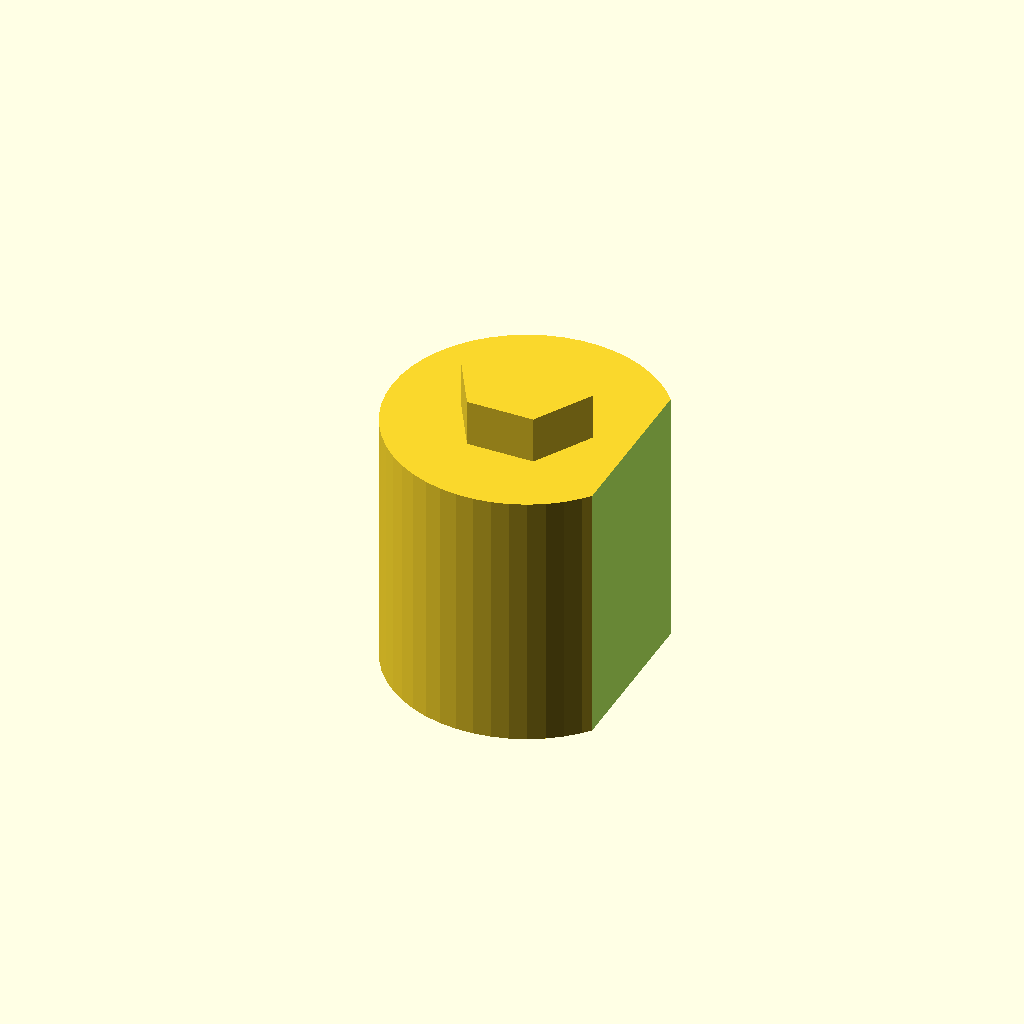
Cell 1 — every parameter at its default value.
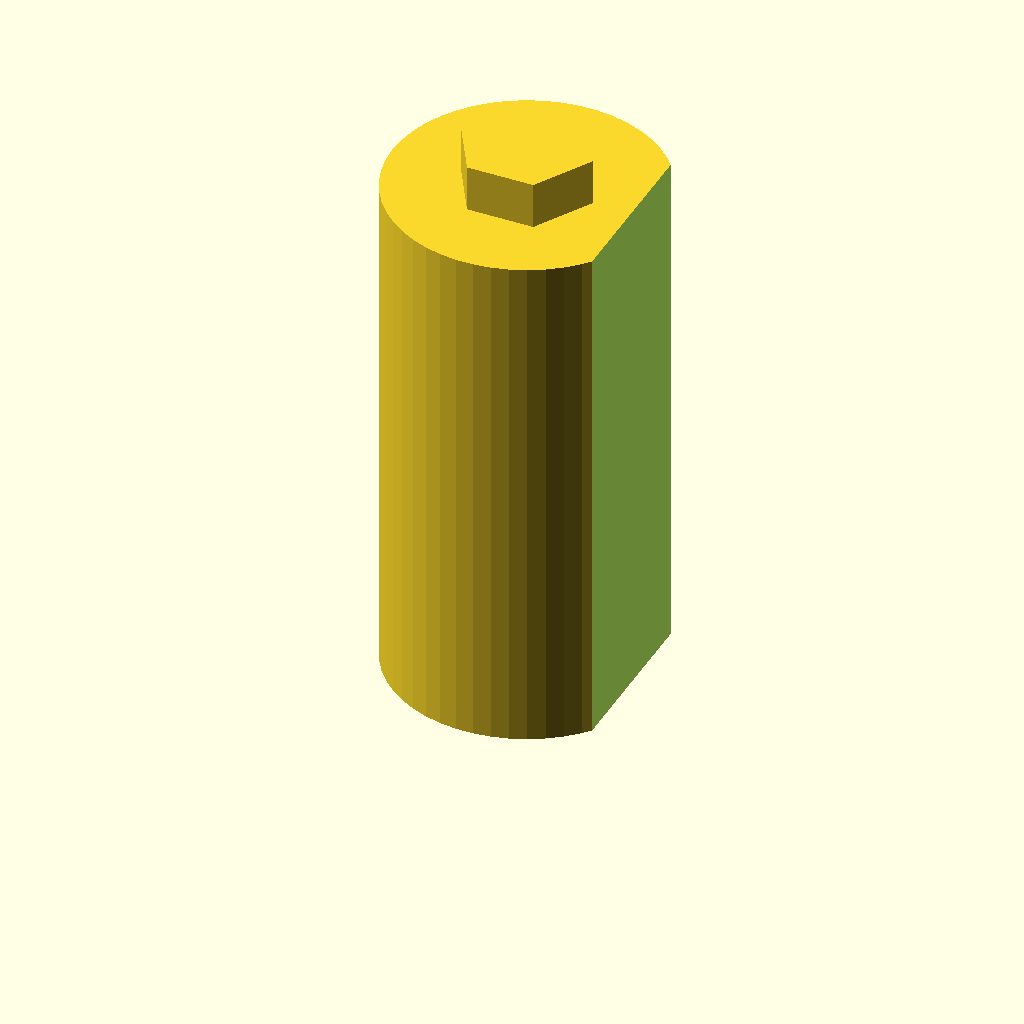
Cell 2 — length set to 56, the other parameters unchanged.
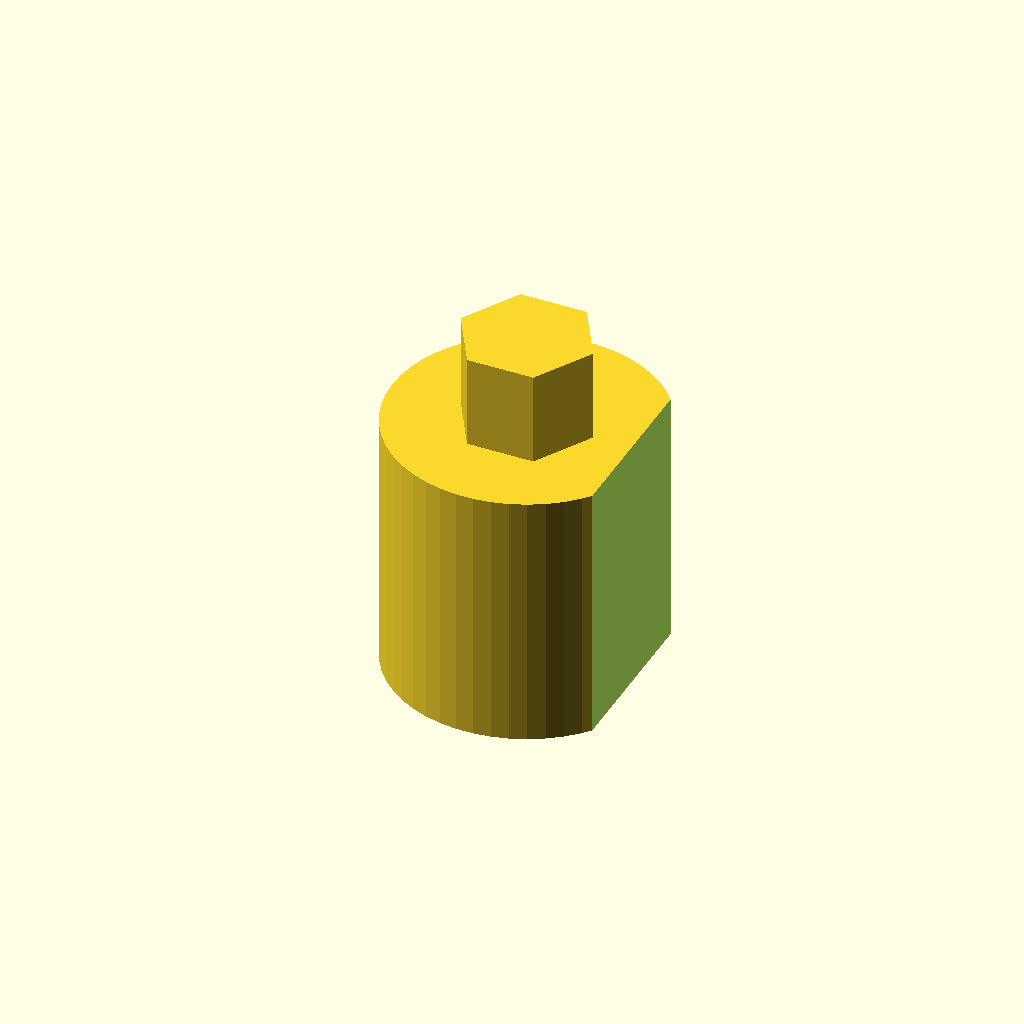
Cell 3: the same model with hexHeight = 10.
All cells are drawn from one camera (rotation 55°, 0°, 25°, orthographic, colour scheme Cornfield), so only the parameter changes between them.
Source of the model, inputs/thingiverse/thing-2830405/files/TrainWhistle.scad:
///////////////////////////////////////////////////////////////////////////////////////////
// Train Whistle Plug (for like https://www.adventure-in-a-box.com/make-train-whistle/)
// Ryan Stachurski
// 2018-03-17
///////////////////////////////////////////////////////////////////////////////////////////
innerRadius = 29/2;
length      = 28;
cut         = 1/9; //(percent of whole along Z)
hexRad      = 14.3/2; //Radius of a circle touching every vertices along the hex cap bolt (5/16")
hexHeight   = 5;
$fn=50;   

difference(){
    
    union(){
        cylinder(h=length, r=innerRadius);
        cylinder($fn=6,h=length+hexHeight,r=hexRad);
    }//end union
    translate([innerRadius-(innerRadius*2*cut),-innerRadius,-1]) cube([innerRadius*2,innerRadius*2,length+2]);
}

//profit 
Parameter table extracted from the source (name, type, default, range or options):
length: number, default 28
hexHeight: number, default 5
